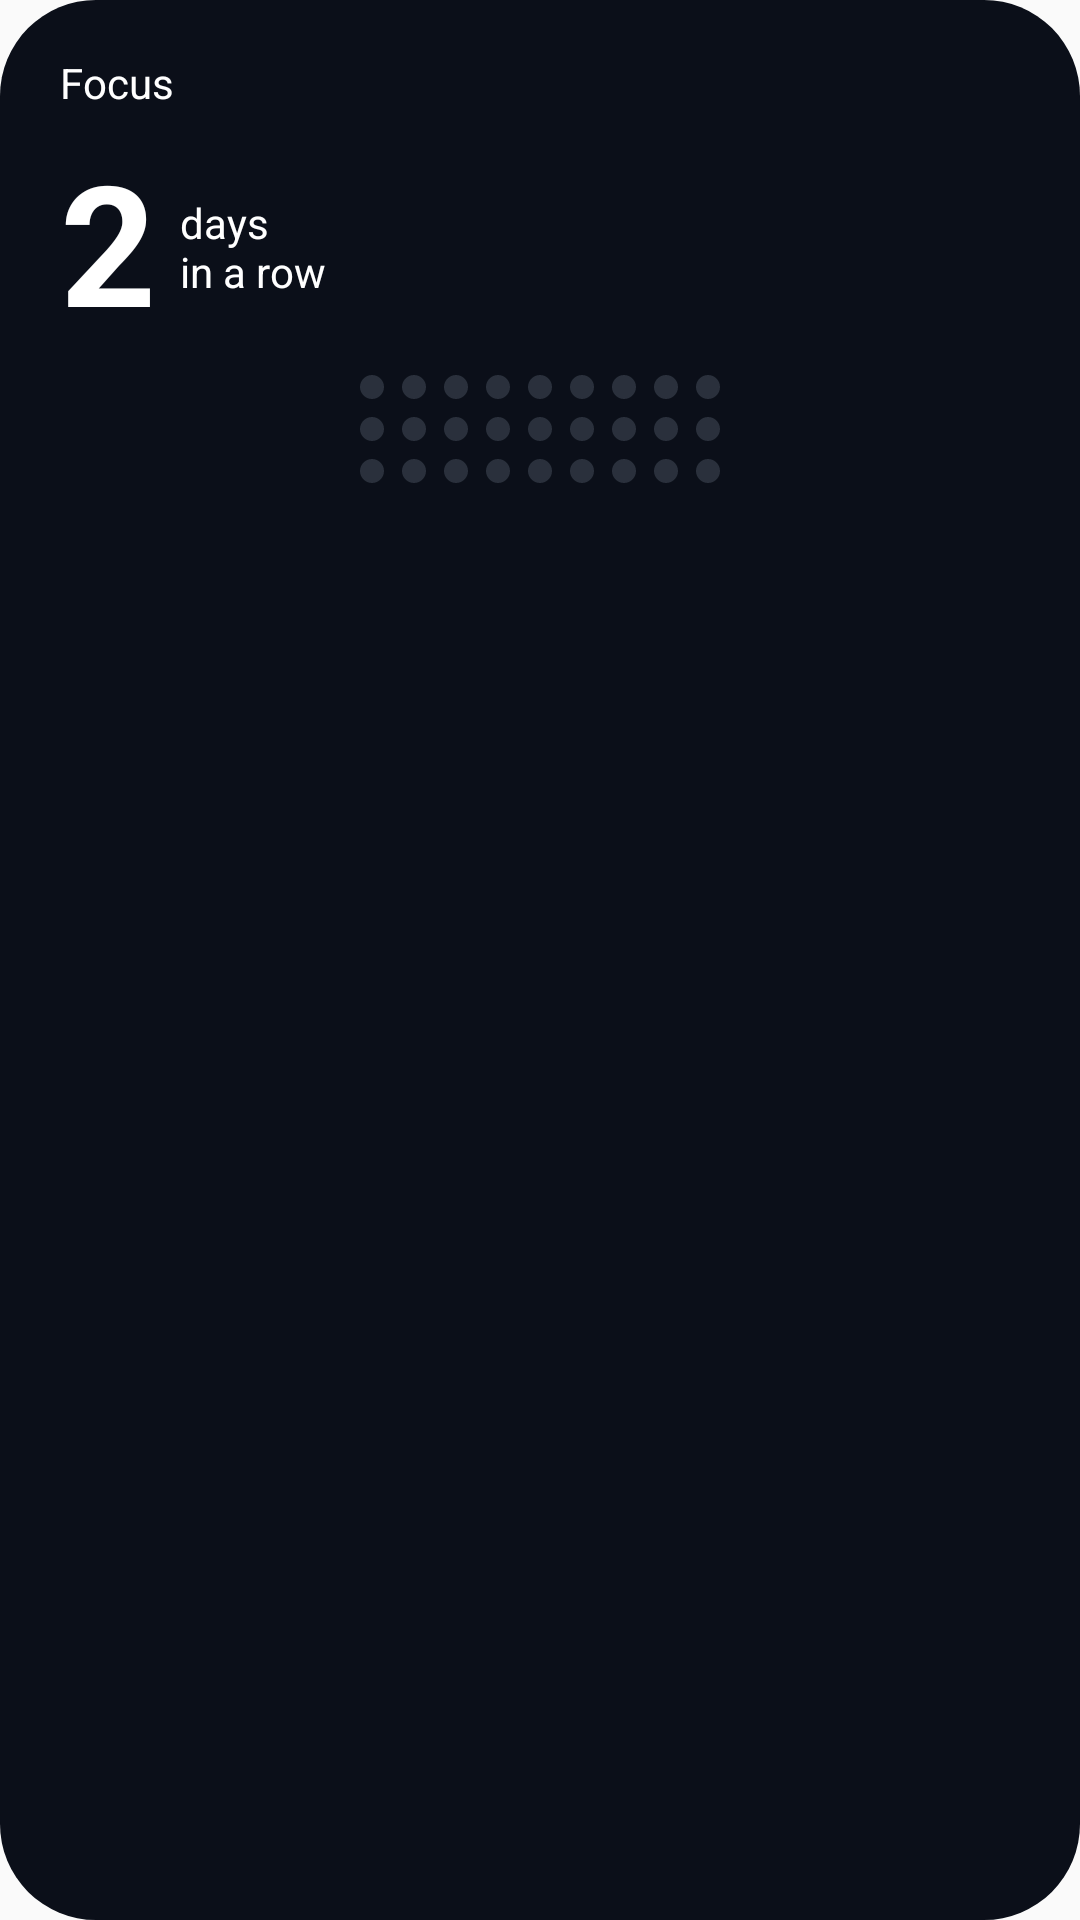

Write the Android layout XML for this screen, with the resource values it uses.
<!-- AndroidManifest.xml: application theme Theme.PushScroll -->
<!-- res/layout/widget_habit_card.xml -->
<?xml version="1.0" encoding="utf-8"?>
<LinearLayout xmlns:android="http://schemas.android.com/apk/res/android"
    android:id="@+id/widget_root"
    android:layout_width="match_parent"
    android:layout_height="wrap_content"
    android:orientation="vertical"
    android:background="@drawable/bg_widget_habit_black"
    android:padding="20dp">

    
    <TextView
        android:id="@+id/tv_habit_name"
        android:layout_width="wrap_content"
        android:layout_height="wrap_content"
        android:text="Focus"
        android:textColor="#FFFFFF"
        android:textSize="14sp"
        android:includeFontPadding="false" />

    
    <LinearLayout
        android:layout_width="wrap_content"
        android:layout_height="wrap_content"
        android:orientation="horizontal"
        android:gravity="center_vertical"
        android:layout_marginTop="14dp"
        android:layout_marginBottom="9dp">

        <TextView
            android:id="@+id/tv_streak_number"
            android:layout_width="wrap_content"
            android:layout_height="wrap_content"
            android:text="2"
            android:textColor="#FFFFFF"
            android:textSize="56sp"
            android:textStyle="bold"
            android:includeFontPadding="false" />

        <LinearLayout
            android:layout_width="wrap_content"
            android:layout_height="wrap_content"
            android:orientation="vertical"
            android:layout_marginStart="8dp"
            android:gravity="center_vertical">

            <TextView
                android:layout_width="wrap_content"
                android:layout_height="wrap_content"
                android:text="days"
                android:textColor="#FFFFFF"
                android:textSize="14sp"
                android:includeFontPadding="false" />

            <TextView
                android:layout_width="wrap_content"
                android:layout_height="wrap_content"
                android:text="in a row"
                android:textColor="#FFFFFF"
                android:textSize="14sp"
                android:includeFontPadding="false" />
        </LinearLayout>
    </LinearLayout>

    
    <GridLayout
        android:id="@+id/grid_dots"
        android:layout_width="wrap_content"
        android:layout_height="wrap_content"
        android:columnCount="9"
        android:rowCount="3"
        android:layout_gravity="center_horizontal">

        
        <ImageView android:id="@+id/dot_0" android:layout_width="8dp" android:layout_height="8dp" android:src="@drawable/ic_dot_inactive_grey" android:layout_marginEnd="6dp" android:layout_marginBottom="6dp" />
        <ImageView android:id="@+id/dot_1" android:layout_width="8dp" android:layout_height="8dp" android:src="@drawable/ic_dot_inactive_grey" android:layout_marginEnd="6dp" android:layout_marginBottom="6dp" />
        <ImageView android:id="@+id/dot_2" android:layout_width="8dp" android:layout_height="8dp" android:src="@drawable/ic_dot_inactive_grey" android:layout_marginEnd="6dp" android:layout_marginBottom="6dp" />
        <ImageView android:id="@+id/dot_3" android:layout_width="8dp" android:layout_height="8dp" android:src="@drawable/ic_dot_inactive_grey" android:layout_marginEnd="6dp" android:layout_marginBottom="6dp" />
        <ImageView android:id="@+id/dot_4" android:layout_width="8dp" android:layout_height="8dp" android:src="@drawable/ic_dot_inactive_grey" android:layout_marginEnd="6dp" android:layout_marginBottom="6dp" />
        <ImageView android:id="@+id/dot_5" android:layout_width="8dp" android:layout_height="8dp" android:src="@drawable/ic_dot_inactive_grey" android:layout_marginEnd="6dp" android:layout_marginBottom="6dp" />
        <ImageView android:id="@+id/dot_6" android:layout_width="8dp" android:layout_height="8dp" android:src="@drawable/ic_dot_inactive_grey" android:layout_marginEnd="6dp" android:layout_marginBottom="6dp" />
        <ImageView android:id="@+id/dot_7" android:layout_width="8dp" android:layout_height="8dp" android:src="@drawable/ic_dot_inactive_grey" android:layout_marginEnd="6dp" android:layout_marginBottom="6dp" />
        <ImageView android:id="@+id/dot_8" android:layout_width="8dp" android:layout_height="8dp" android:src="@drawable/ic_dot_inactive_grey" android:layout_marginEnd="0dp" android:layout_marginBottom="6dp" />

        
        <ImageView android:id="@+id/dot_9" android:layout_width="8dp" android:layout_height="8dp" android:src="@drawable/ic_dot_inactive_grey" android:layout_marginEnd="6dp" android:layout_marginBottom="6dp" />
        <ImageView android:id="@+id/dot_10" android:layout_width="8dp" android:layout_height="8dp" android:src="@drawable/ic_dot_inactive_grey" android:layout_marginEnd="6dp" android:layout_marginBottom="6dp" />
        <ImageView android:id="@+id/dot_11" android:layout_width="8dp" android:layout_height="8dp" android:src="@drawable/ic_dot_inactive_grey" android:layout_marginEnd="6dp" android:layout_marginBottom="6dp" />
        <ImageView android:id="@+id/dot_12" android:layout_width="8dp" android:layout_height="8dp" android:src="@drawable/ic_dot_inactive_grey" android:layout_marginEnd="6dp" android:layout_marginBottom="6dp" />
        <ImageView android:id="@+id/dot_13" android:layout_width="8dp" android:layout_height="8dp" android:src="@drawable/ic_dot_inactive_grey" android:layout_marginEnd="6dp" android:layout_marginBottom="6dp" />
        <ImageView android:id="@+id/dot_14" android:layout_width="8dp" android:layout_height="8dp" android:src="@drawable/ic_dot_inactive_grey" android:layout_marginEnd="6dp" android:layout_marginBottom="6dp" />
        <ImageView android:id="@+id/dot_15" android:layout_width="8dp" android:layout_height="8dp" android:src="@drawable/ic_dot_inactive_grey" android:layout_marginEnd="6dp" android:layout_marginBottom="6dp" />
        <ImageView android:id="@+id/dot_16" android:layout_width="8dp" android:layout_height="8dp" android:src="@drawable/ic_dot_inactive_grey" android:layout_marginEnd="6dp" android:layout_marginBottom="6dp" />
        <ImageView android:id="@+id/dot_17" android:layout_width="8dp" android:layout_height="8dp" android:src="@drawable/ic_dot_inactive_grey" android:layout_marginEnd="0dp" android:layout_marginBottom="6dp" />

        
        <ImageView android:id="@+id/dot_18" android:layout_width="8dp" android:layout_height="8dp" android:src="@drawable/ic_dot_inactive_grey" android:layout_marginEnd="6dp" android:layout_marginBottom="0dp" />
        <ImageView android:id="@+id/dot_19" android:layout_width="8dp" android:layout_height="8dp" android:src="@drawable/ic_dot_inactive_grey" android:layout_marginEnd="6dp" android:layout_marginBottom="0dp" />
        <ImageView android:id="@+id/dot_20" android:layout_width="8dp" android:layout_height="8dp" android:src="@drawable/ic_dot_inactive_grey" android:layout_marginEnd="6dp" android:layout_marginBottom="0dp" />
        <ImageView android:id="@+id/dot_21" android:layout_width="8dp" android:layout_height="8dp" android:src="@drawable/ic_dot_inactive_grey" android:layout_marginEnd="6dp" android:layout_marginBottom="0dp" />
        <ImageView android:id="@+id/dot_22" android:layout_width="8dp" android:layout_height="8dp" android:src="@drawable/ic_dot_inactive_grey" android:layout_marginEnd="6dp" android:layout_marginBottom="0dp" />
        <ImageView android:id="@+id/dot_23" android:layout_width="8dp" android:layout_height="8dp" android:src="@drawable/ic_dot_inactive_grey" android:layout_marginEnd="6dp" android:layout_marginBottom="0dp" />
        <ImageView android:id="@+id/dot_24" android:layout_width="8dp" android:layout_height="8dp" android:src="@drawable/ic_dot_inactive_grey" android:layout_marginEnd="6dp" android:layout_marginBottom="0dp" />
        <ImageView android:id="@+id/dot_25" android:layout_width="8dp" android:layout_height="8dp" android:src="@drawable/ic_dot_inactive_grey" android:layout_marginEnd="6dp" android:layout_marginBottom="0dp" />
        <ImageView android:id="@+id/dot_26" android:layout_width="8dp" android:layout_height="8dp" android:src="@drawable/ic_dot_inactive_grey" android:layout_marginEnd="0dp" android:layout_marginBottom="0dp" />
    </GridLayout>

</LinearLayout>
<!-- resources referenced by this layout -->
<resources>
  <!-- drawable bg_widget_habit_black (drawable) -->
  <?xml version="1.0" encoding="utf-8"?>
  <shape xmlns:android="http://schemas.android.com/apk/res/android"
      android:shape="rectangle">
      <solid android:color="#0B0F19" />
      <corners android:radius="32dp" />
  </shape>
  <!-- drawable ic_dot_inactive_grey (drawable) -->
  <?xml version="1.0" encoding="utf-8"?>
  <shape xmlns:android="http://schemas.android.com/apk/res/android"
      android:shape="oval">
      <solid android:color="#2A303C" />
      <size android:width="8dp" android:height="8dp" />
  </shape>
  <style name="Theme.PushScroll" parent="@android:style/Theme.Material.Light.NoActionBar" />
</resources>
